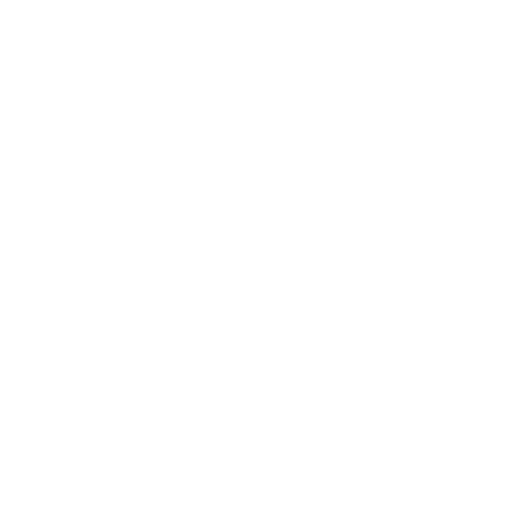
t = 0.00 s
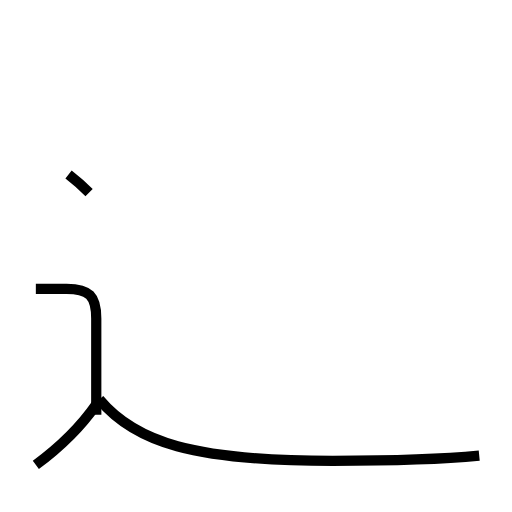
t = 2.01 s
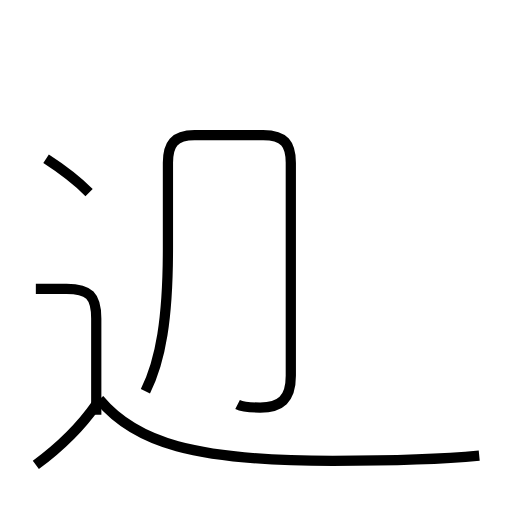
t = 4.07 s
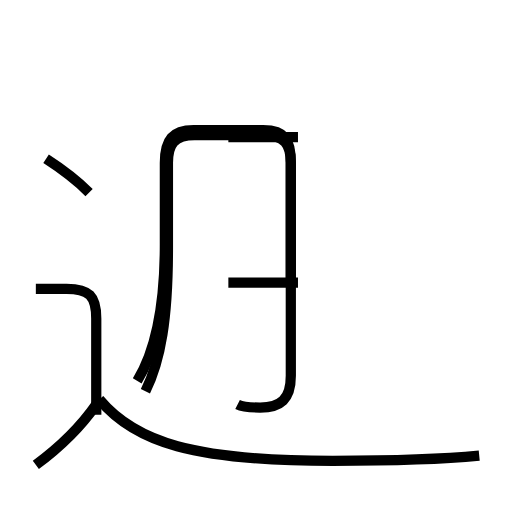
t = 5.98 s
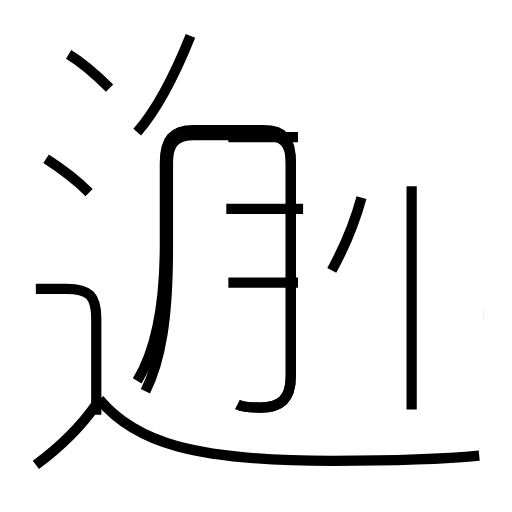
t = 8.06 s
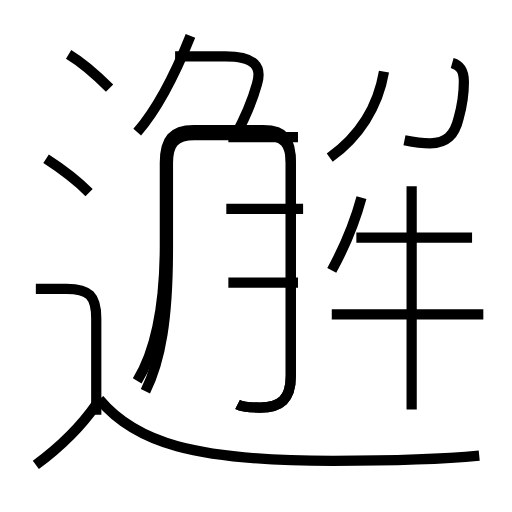
t = 10.00 s

The animated SVG that drew these frames (rendered in a browser with its animation timeline set to each time). Animation: 19 SMIL elements (animate=19); frames cover the first 10.00 s.

<?xml version='1.0' encoding='utf-8'?>
<svg viewBox="0.0 -6.0 50.0 50.0" version="1.1" xmlns="http://www.w3.org/2000/svg"><rect x="-1000" y="-1000" width="2000" height="2000" stroke="white" fill="white" /><g style="fill:none;stroke:#000000;stroke-width:1"><path d="M 46.8 0.5 C 42.7 0.9 38.2 1.0 32.5 1.0 C 18.9 1.0 13.2 -0.8 9.7 -5.0 " transform="translate(0.0 38.0)" stroke-dasharray="38.64100567402535" stroke-dashoffset="38.64100567402535"><animate attributeName="stroke-dashoffset" from="38.64100567402535" to="0" dur="1.1592301702207606s" begin="0s; anim_end.end" fill="freeze" id="anim0" /></path><path d="M 3.5 1.4 C 5.8 -0.3 7.8 -2.2 9.4 -4.5 " transform="translate(0.0 38.0)" stroke-dasharray="8.381783871295365" stroke-dashoffset="8.381783871295365"><animate attributeName="stroke-dashoffset" from="8.381783871295365" to="0" dur="0.25145351613886097s" begin="anim0.end" fill="freeze" id="anim1" /></path><path d="M 9.4 -3.5 L 9.4 -12.9 C 9.4 -15.1 8.7 -15.8 6.5 -15.8 L 3.5 -15.8 " transform="translate(0.0 38.0)" stroke-dasharray="17.239289689269313" stroke-dashoffset="17.239289689269313"><animate attributeName="stroke-dashoffset" from="17.239289689269313" to="0" dur="0.5171786906780794s" begin="anim1.end" fill="freeze" id="anim2" /></path><path d="M 8.7 -25.2 C 7.3 -26.6 5.9 -27.6 4.5 -28.5 " transform="translate(0.0 38.0)" stroke-dasharray="5.352266575271422" stroke-dashoffset="5.352266575271422"><animate attributeName="stroke-dashoffset" from="5.352266575271422" to="0" dur="0.16056799725814264s" begin="anim2.end" fill="freeze" id="anim3" /></path><path d="M 14.2 -5.8 C 15.7 -8.8 16.4 -12.9 16.4 -19.8 L 16.4 -28.1 C 16.4 -29.9 17.0 -30.8 19.0 -30.8 L 25.7 -30.8 C 27.8 -30.8 28.4 -29.9 28.4 -28.1 L 28.4 -7.3 C 28.4 -5.0 27.4 -4.2 25.4 -4.2 C 24.4 -4.2 23.6 -4.3 23.2 -4.5 " transform="translate(0.0 38.0)" stroke-dasharray="66.16210447185554" stroke-dashoffset="66.16210447185554"><animate attributeName="stroke-dashoffset" from="66.16210447185554" to="0" dur="1.9848631341556662s" begin="anim3.end" fill="freeze" id="anim4" /></path><path d="M 22.3 -16.4 L 29.1 -16.4 " transform="translate(0.0 38.0)" stroke-dasharray="6.800000000000001" stroke-dashoffset="6.800000000000001"><animate attributeName="stroke-dashoffset" from="6.800000000000001" to="0" dur="0.20400000000000001s" begin="anim4.end" fill="freeze" id="anim5" /></path><path d="M 22.3 -30.6 L 29.1 -30.6 " transform="translate(0.0 38.0)" stroke-dasharray="6.800000000000001" stroke-dashoffset="6.800000000000001"><animate attributeName="stroke-dashoffset" from="6.800000000000001" to="0" dur="0.20400000000000001s" begin="anim5.end" fill="freeze" id="anim6" /></path><path d="M 13.4 -6.8 C 15.3 -9.9 16.1 -14.2 16.1 -20.1 L 16.1 -28.1 C 16.1 -30.4 16.9 -31.3 18.9 -31.3 L 25.7 -31.3 C 27.8 -31.3 28.4 -30.4 28.4 -28.1 L 28.4 -7.3 C 28.4 -5.0 27.4 -4.2 25.4 -4.2 C 24.4 -4.2 23.6 -4.3 23.2 -4.5 " transform="translate(0.0 38.0)" stroke-dasharray="66.43975031475713" stroke-dashoffset="66.43975031475713"><animate attributeName="stroke-dashoffset" from="66.43975031475713" to="0" dur="1.9931925094427139s" begin="anim6.end" fill="freeze" id="anim7" /></path><path d="M 10.7 -35.4 C 9.4 -36.7 8.2 -37.8 6.7 -38.7 " transform="translate(0.0 38.0)" stroke-dasharray="5.199473171054647" stroke-dashoffset="5.199473171054647"><animate attributeName="stroke-dashoffset" from="5.199473171054647" to="0" dur="0.1559841951316394s" begin="anim7.end" fill="freeze" id="anim8" /></path><path d="M 22.1 -23.6 L 29.6 -23.6 " transform="translate(0.0 38.0)" stroke-dasharray="7.5" stroke-dashoffset="7.5"><animate attributeName="stroke-dashoffset" from="7.5" to="0" dur="0.22499999999999998s" begin="anim8.end" fill="freeze" id="anim9" /></path><path d="M 13.4 -31.1 C 15.5 -33.5 17.2 -37.0 18.6 -40.5 " transform="translate(0.0 38.0)" stroke-dasharray="10.790530088155943" stroke-dashoffset="10.790530088155943"><animate attributeName="stroke-dashoffset" from="10.790530088155943" to="0" dur="0.3237159026446783s" begin="anim9.end" fill="freeze" id="anim10" /></path><path d="M 32.4 -17.6 C 33.6 -19.8 34.6 -22.1 35.3 -24.7 " transform="translate(0.0 38.0)" stroke-dasharray="7.687809730950352" stroke-dashoffset="7.687809730950352"><animate attributeName="stroke-dashoffset" from="7.687809730950352" to="0" dur="0.23063429192851057s" begin="anim10.end" fill="freeze" id="anim11" /></path><path d="M 40.2 -4.0 L 40.2 -25.8 " transform="translate(0.0 38.0)" stroke-dasharray="21.8" stroke-dashoffset="21.8"><animate attributeName="stroke-dashoffset" from="21.8" to="0" dur="0.654s" begin="anim11.end" fill="freeze" id="anim12" /></path><path d="M 47.2 -13.3 L 32.4 -13.3 " transform="translate(0.0 38.0)" stroke-dasharray="14.800000000000004" stroke-dashoffset="14.800000000000004"><animate attributeName="stroke-dashoffset" from="14.800000000000004" to="0" dur="0.4440000000000001s" begin="anim12.end" fill="freeze" id="anim13" /></path><path d="M 46.1 -20.8 L 34.8 -20.8 " transform="translate(0.0 38.0)" stroke-dasharray="11.300000000000004" stroke-dashoffset="11.300000000000004"><animate attributeName="stroke-dashoffset" from="11.300000000000004" to="0" dur="0.33900000000000013s" begin="anim13.end" fill="freeze" id="anim14" /></path><path d="M 22.9 -30.6 C 23.9 -32.4 24.6 -34.0 25.1 -35.8 C 25.6 -37.5 24.9 -38.5 22.0 -38.5 L 17.1 -38.5 " transform="translate(0.0 38.0)" stroke-dasharray="15.654601452744245" stroke-dashoffset="15.654601452744245"><animate attributeName="stroke-dashoffset" from="15.654601452744245" to="0" dur="0.46963804358232736s" begin="anim14.end" fill="freeze" id="anim15" /></path><path d="M 32.2 -28.6 C 35.0 -30.6 36.9 -33.5 37.5 -37.0 " transform="translate(0.0 38.0)" stroke-dasharray="10.195852076461469" stroke-dashoffset="10.195852076461469"><animate attributeName="stroke-dashoffset" from="10.195852076461469" to="0" dur="0.30587556229384405s" begin="anim15.end" fill="freeze" id="anim16" /></path><path d="M 39.5 -30.3 C 40.5 -30.1 41.2 -30.0 42.0 -30.0 C 43.6 -30.0 44.4 -30.8 44.8 -32.5 C 45.1 -33.6 45.3 -34.6 45.3 -36.0 C 45.3 -37.4 44.8 -38.0 42.8 -38.0 L 31.8 -38.0 " transform="translate(0.0 38.0)" stroke-dasharray="24.965135905884058" stroke-dashoffset="24.965135905884058"><animate attributeName="stroke-dashoffset" from="24.965135905884058" to="0" dur="0.7489540771765217s" begin="anim16.end" fill="freeze" id="anim17" /></path><path d="M 46.2 -32.5 C 45.6 -30.7 44.5 -30.0 42.1 -30.0 L 31.8 -30.0" transform="translate(0.0 38.0)" stroke-dasharray="15.537331543029403" stroke-dashoffset="15.537331543029403"><animate attributeName="stroke-dashoffset" from="15.537331543029403" to="0" dur="0.46611994629088205s" begin="anim17.end" fill="freeze" id="anim_end" /></path></g></svg>
